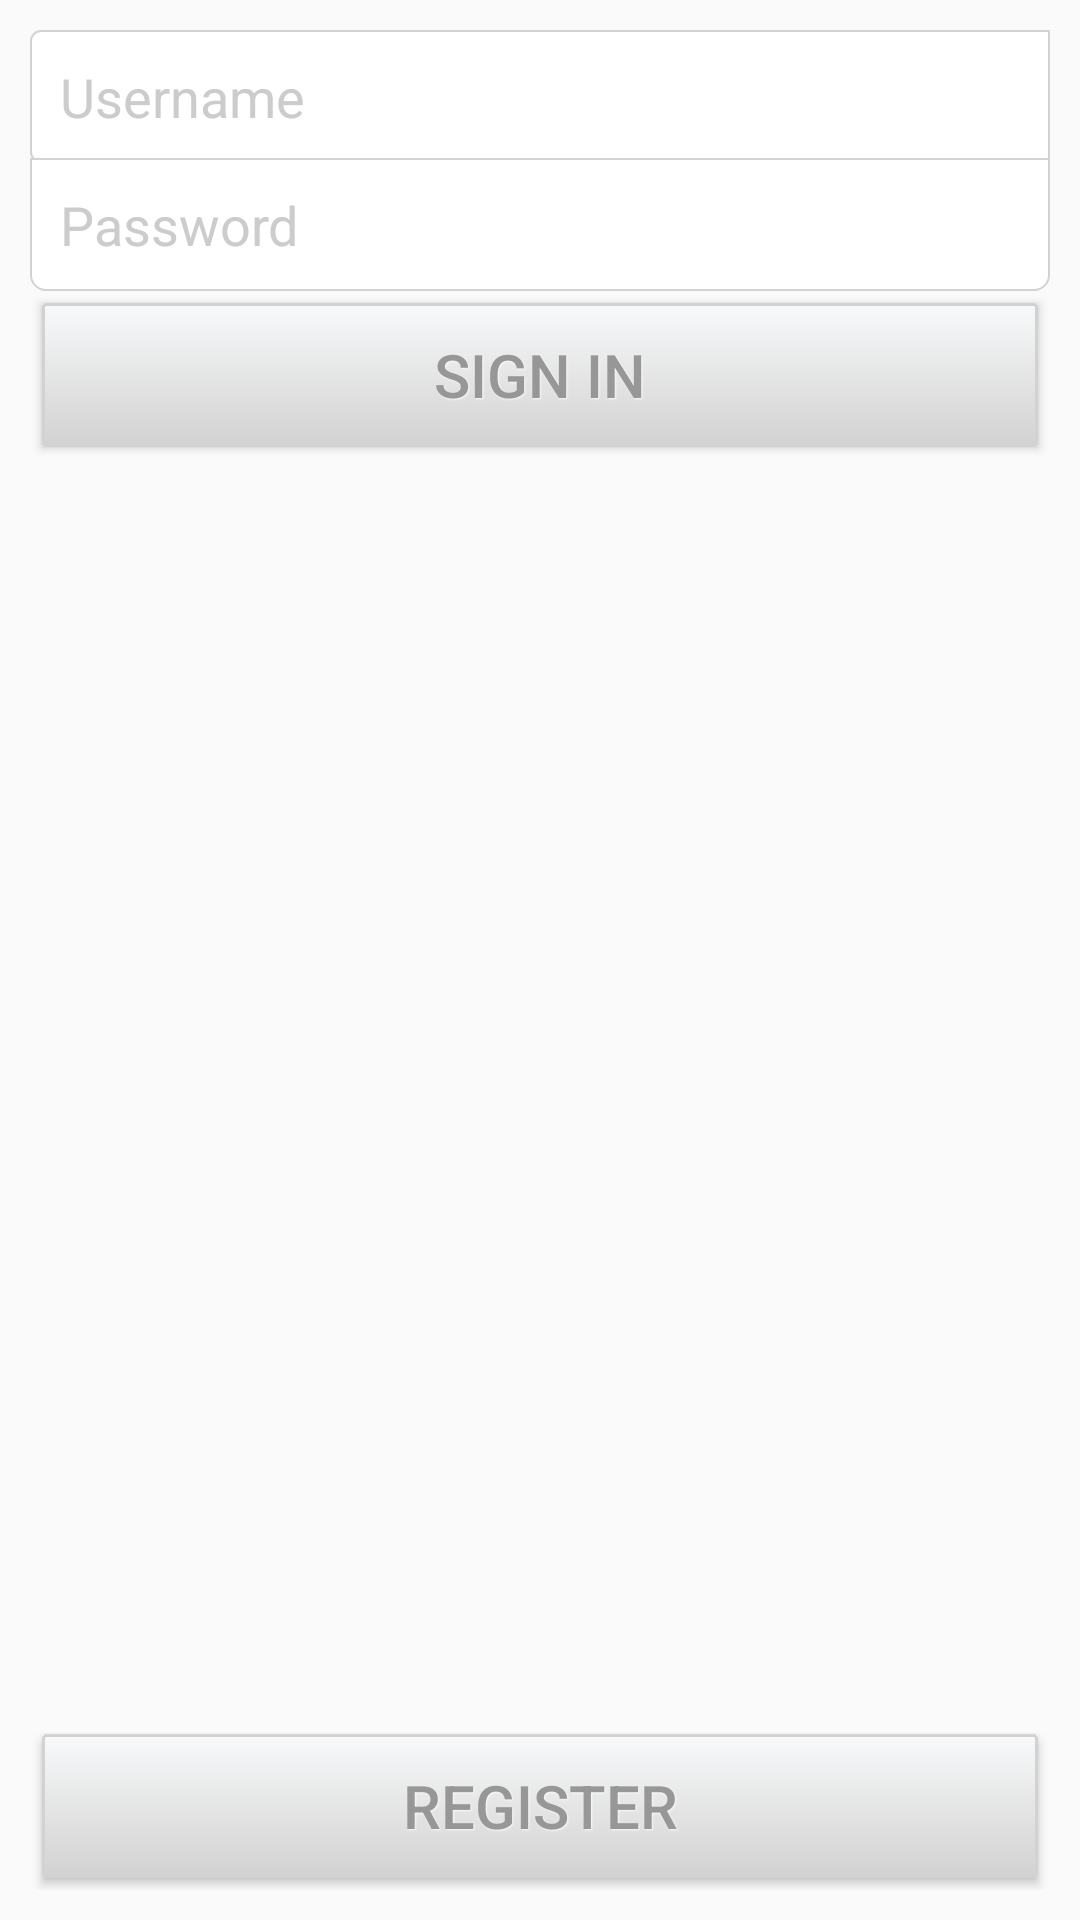

Here is an Android app screen rendered from its layout file. Give the layout XML and the strings, colors and styles it references.
<!-- AndroidManifest.xml: application theme AppTheme -->
<!-- res/layout/fragment_login.xml -->
<LinearLayout xmlns:android="http://schemas.android.com/apk/res/android"
    xmlns:tools="http://schemas.android.com/tools"
    android:layout_width="match_parent"
    android:layout_height="wrap_content"
    android:padding="10dp"
    android:orientation="vertical"
    android:layout_centerInParent="true"
    tools:context="net.vannevel.moviepicker.IntroActivity$PlaceholderFragment">

    <EditText
        android:id="@+id/username"
        android:layout_width="match_parent"
        android:layout_height="wrap_content"
        android:background="@drawable/edittext_top_bg"
        android:padding="10dp"
        android:hint="Username"
        android:textColorHint="#ccc"
        android:drawableLeft="@drawable/user" />

    <EditText
        android:id="@+id/password"
        android:layout_width="match_parent"
        android:layout_height="wrap_content"
        android:background="@drawable/edittext_bottom_bg"
        android:layout_marginTop="-2dp"
        android:padding="10dp"
        android:hint="Password"
        android:textColorHint="#ccc"
        android:password="true"
        android:drawableLeft="@drawable/password" />

    <Button
        android:id="@+id/signInButton"
        android:layout_width="match_parent"
        android:layout_height="wrap_content"
        android:padding="10dp"
        android:layout_margin="4dp"
        android:text="Sign in"
        style="@style/DefaultButtonText"
        android:background="@drawable/button_default_bg"
        android:onClick="onLoginButtonClicked" />

    <RelativeLayout
        android:layout_width="match_parent"
        android:layout_height="match_parent">

        <Button
            android:id="@+id/registerButton"
            android:layout_width="match_parent"
            android:layout_height="wrap_content"
            android:padding="10dp"
            android:layout_margin="4dp"
            android:text="Register"
            style="@style/DefaultButtonText"
            android:background="@drawable/button_default_bg"
            android:onClick="onRegisterButtonClicked"
            android:layout_alignParentBottom="true" />
        </RelativeLayout>
</LinearLayout>
<!-- resources referenced by this layout -->
<resources>
  <!-- drawable button_default_bg (drawable) -->
  <?xml version="1.0" encoding="utf-8"?>
  <selector xmlns:android="http://schemas.android.com/apk/res/android">
      <item android:state_pressed="true">
          <shape>
              <solid android:color="#f8f9fa" />
              <stroke android:width="1dp" android:color="#d2d2d2" />
              <corners android:radius="1dp" />
          </shape>
      </item>
      <item>
          <shape>
              <gradient android:startColor="#f8f9fa" android:endColor="#d2d2d2" android:angle="270" />
              <stroke android:width="1dp" android:color="#d2d2d2" />
              <corners android:radius="1dp" />
          </shape>
      </item>
  </selector>
  <!-- drawable edittext_bottom_bg (drawable) -->
  <?xml version="1.0" encoding="utf-8"?>
  <shape xmlns:android="http://schemas.android.com/apk/res/android"
      android:shape="rectangle"
      android:padding="10dp">
      <solid android:color="#FFFFFF" />
      <stroke
          android:width="0.5dp"
          android:color="#d2d2d2" />
      <corners
          android:bottomLeftRadius="5dp"
          android:bottomRightRadius="5dp" />
  </shape>
  <!-- drawable edittext_top_bg (drawable) -->
  <?xml version="1.0" encoding="utf-8"?>
  <shape xmlns:android="http://schemas.android.com/apk/res/android"
      android:shape="rectangle"
      android:padding="10dp">
  
      <solid android:color="#FFF" />
  
      <stroke
          android:width="0.5dp"
          android:color="#d2d2d2" />
  
      <corners
          android:radius="10px"
          android:topRightRadius="0dp"
          android:bottomRightRadius="0dp" />
  </shape>
  <style name="DefaultButtonText">
          <item name="android:layout_width">fill_parent</item>
          <item name="android:layout_height">wrap_content</item>
          <item name="android:textColor">#979797</item>
          <item name="android:gravity">center</item>
          <item name="android:layout_margin">3dp</item>
          <item name="android:textStyle">normal</item>
          <item name="android:textSize">20sp</item>
          <item name="android:shadowColor">#f9f9f9</item>
          <item name="android:shadowDx">1</item>
          <item name="android:shadowDy">1</item>
          <item name="android:shadowRadius">1</item>
      </style>
  <style name="AppTheme" parent="Theme.AppCompat.Light.DarkActionBar">
          
      </style>
</resources>
